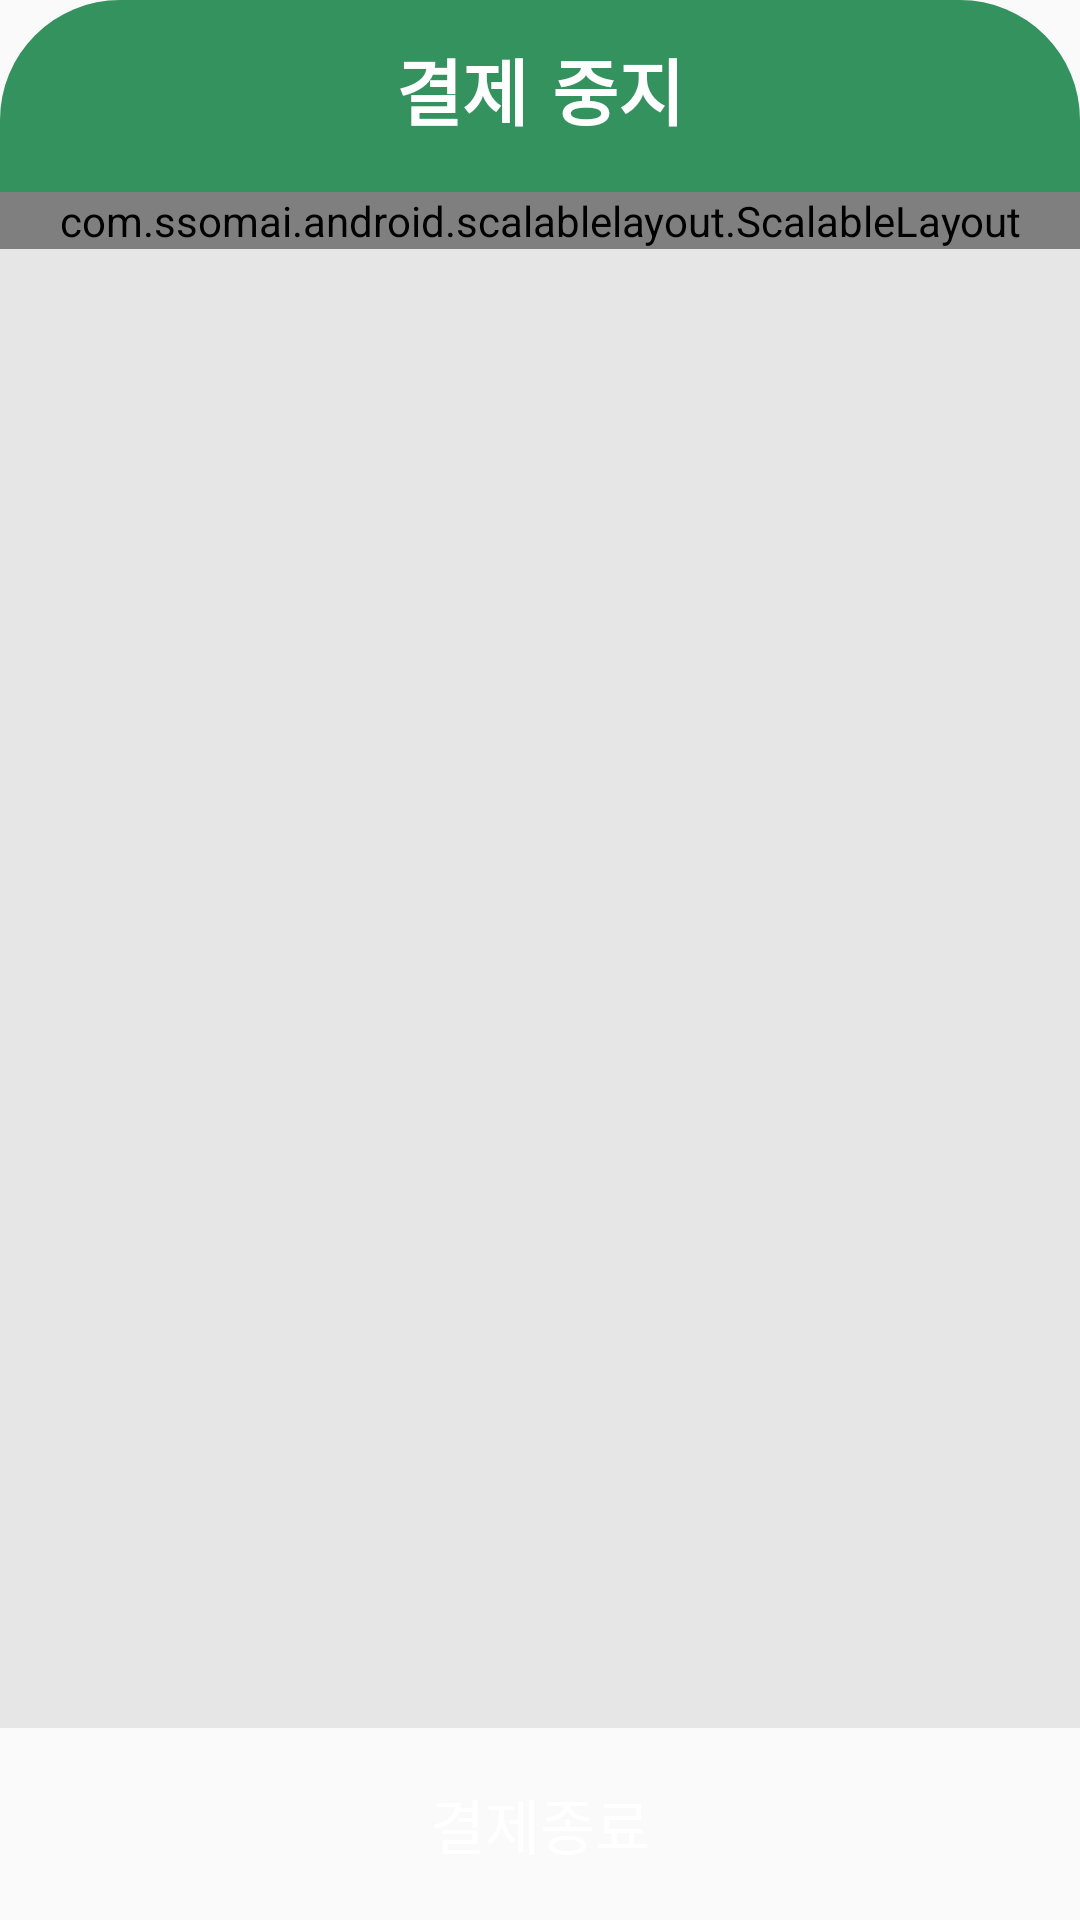

Here is an Android app screen rendered from its layout file. Give the layout XML and the strings, colors and styles it references.
<!-- AndroidManifest.xml: application theme AppTheme -->
<!-- res/layout/dialog_900.xml -->
<?xml version="1.0" encoding="utf-8"?>
<LinearLayout xmlns:android="http://schemas.android.com/apk/res/android"
    xmlns:app="http://schemas.android.com/apk/res-auto"
    xmlns:tools="http://schemas.android.com/tools"
    android:layout_width="match_parent"
    android:layout_height="match_parent"
    android:background="@android:color/transparent"
    android:gravity="center"
    android:orientation="vertical"
    tools:context=".dialog.Dialog900">

    <TextView
        android:id="@+id/tv_title"
        style="@style/title_text"
        android:text="결제 중지" />

    <LinearLayout style="@style/md_body"
        android:background="#E6E6E6">

        <com.ssomai.android.scalablelayout.ScalableLayout
            style="@style/gif_info_md_scalable">

            <ImageView style="@style/gif_info_md_white_cir" />

            <ImageView
                android:id="@+id/md_od_fail_iv"
                style="@style/gif_info_md_gif_img" />

            <TextView
                android:id="@+id/tv_01"
                android:text="결제가 중지되었습니다."
                style="@style/gif_info_md_body_text" />

            <TextView
                android:id="@+id/md_od_fail_repay_tv"
                android:text="결제를 다시 진행해주세요"
                style="@style/gif_info_md_sm_text" />

            <TextView
                android:id="@+id/tv_02"
                android:text="10초 후 자동 종료됩니다."
                style="@style/gif_info_md_red_text" />

        </com.ssomai.android.scalablelayout.ScalableLayout>


    </LinearLayout>

    <Button
        android:id="@+id/modal_od_fail_btn_cancel"
        style="@style/cancel_order_btn"
        android:text="결제종료" />

</LinearLayout>
<!-- resources referenced by this layout -->
<resources>
  <style name="cancel_order_btn">
          <item name="android:layout_width">match_parent</item>
          <item name="android:layout_height">0dp</item>
          <item name="android:layout_weight">1</item>
          <item name="android:background">@drawable/dialog_bottom_btn</item>
          <item name="android:gravity">center</item>
          <item name="android:text">결제취소</item>
          <item name="android:textColor">#ffffff</item>
          <item name="android:textSize">20sp</item>
      </style>
  <style name="gif_info_md_gif_img">
          <item name="android:layout_width">wrap_content</item>
          <item name="android:layout_height">wrap_content</item>
          <item name="scale_height">25</item>
          <item name="scale_left">37.5</item>
          <item name="scale_top">15</item>
          <item name="scale_width">25</item>
      </style>
  <style name="gif_info_md_red_text">
          <item name="android:layout_width">match_parent</item>
          <item name="android:layout_height">wrap_content</item>
          <item name="android:gravity">center</item>
          <item name="android:textColor">@color/red</item>
          <item name="scale_height">20</item>
          <item name="scale_textsize">3</item>
          <item name="scale_top">90</item>
          <item name="scale_width">100</item>
      </style>
  <style name="gif_info_md_scalable">
          <item name="android:layout_width">match_parent</item>
          <item name="android:layout_height">wrap_content</item>
          <item name="android:layout_marginTop">0dp</item>
          <item name="scale_base_height">122</item>
          <item name="scale_base_width">100</item>
      </style>
  <style name="gif_info_md_white_cir">
          <item name="android:layout_width">wrap_content</item>
          <item name="android:layout_height">wrap_content</item>
          <item name="android:background">@drawable/md_od_fail_hourgrass_circle</item>
          <item name="scale_height">25</item>
          <item name="scale_left">37.5</item>
          <item name="scale_top">15</item>
          <item name="scale_width">25</item>
      </style>
  <style name="md_body">
          <item name="android:layout_width">match_parent</item>
          <item name="android:layout_height">0dp</item>
          <item name="android:layout_weight">8</item>
          <item name="android:background">@android:color/white</item>
          <item name="android:orientation">vertical</item>
      </style>
  <style name="title_text">
          <item name="android:layout_width">match_parent</item>
          <item name="android:layout_height">0dp</item>
          <item name="android:layout_weight">1</item>
          <item name="android:background">@drawable/dialog_title_bg</item>
          <item name="android:fontFamily">casual</item>
          <item name="android:gravity">center</item>
          <item name="android:textColor">#ffffff</item>
          <item name="android:textSize">24sp</item>
          <item name="android:textStyle">bold</item>
      </style>
  <style name="AppTheme" parent="Theme.AppCompat.Light.NoActionBar">
          
          <item name="colorPrimary">@color/colorPrimary</item>
          <item name="colorPrimaryDark">@color/colorPrimaryDark</item>
          <item name="colorAccent">@color/colorAccent</item>
      </style>
  <!-- drawable md_od_fail_hourgrass_circle (drawable) -->
  <?xml version="1.0" encoding="UTF-8"?>
  <shape xmlns:android="http://schemas.android.com/apk/res/android">
      <solid android:color="#FFFFFF"/>
      <corners android:radius="400dp" />
  </shape>
  <!-- drawable dialog_title_bg (drawable) -->
  <?xml version="1.0" encoding="utf-8"?>
  <shape xmlns:android="http://schemas.android.com/apk/res/android"
      android:shape="rectangle">
  
      <solid android:color="#34925f" />
  
      <corners android:topLeftRadius="40dp"
          android:topRightRadius="40dp"/>
  
  </shape>
  <!-- not gathered from this repository: default colours our renderer supplied (Android Studio template values) -->
  <color name="colorPrimary">#FF6200EE</color>
  <color name="colorPrimaryDark">#FF3700B3</color>
  <color name="colorAccent">#FF03DAC5</color>
</resources>
